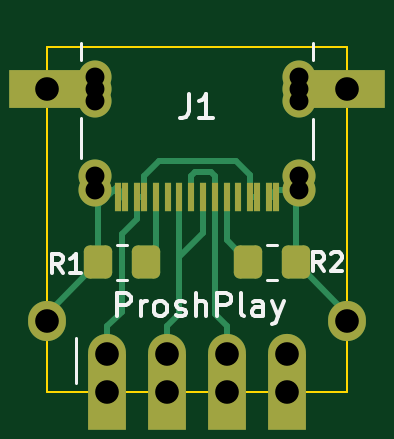
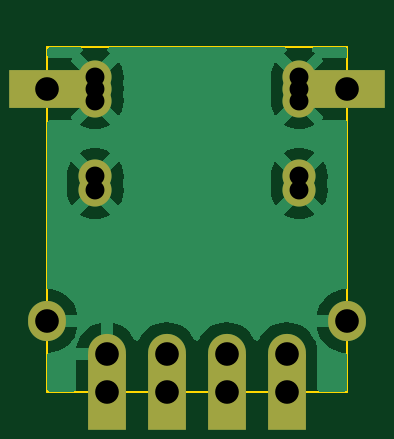
Circuit board: 11 layer files. Board 12.7 x 14.6 mm.
- bottom_copper: type-C-Breakout-B_Cu.gbr (13677 bytes)
- bottom_mask: type-C-Breakout-B_Mask.gbr (1270 bytes)
- paste: type-C-Breakout-B_Paste.gbr (458 bytes)
- bottom_silk: type-C-Breakout-B_Silkscreen.gbr (459 bytes)
- outline: type-C-Breakout-Edge_Cuts.gbr (688 bytes)
- top_copper: type-C-Breakout-F_Cu.gbr (6475 bytes)
- top_mask: type-C-Breakout-F_Mask.gbr (2602 bytes)
- paste: type-C-Breakout-F_Paste.gbr (1807 bytes)
- top_silk: type-C-Breakout-F_Silkscreen.gbr (7658 bytes)
- drill: type-C-Breakout-NPTH.drl (268 bytes)
- drill: type-C-Breakout-PTH.drl (731 bytes)

=== bottom_copper: type-C-Breakout-B_Cu.gbr (13677 bytes, source omitted) ===
=== bottom_mask: type-C-Breakout-B_Mask.gbr ===
%TF.GenerationSoftware,KiCad,Pcbnew,7.0.1*%
%TF.CreationDate,2023-06-12T18:20:00+05:30*%
%TF.ProjectId,type-C-Breakout,74797065-2d43-42d4-9272-65616b6f7574,rev?*%
%TF.SameCoordinates,Original*%
%TF.FileFunction,Soldermask,Bot*%
%TF.FilePolarity,Negative*%
%FSLAX46Y46*%
G04 Gerber Fmt 4.6, Leading zero omitted, Abs format (unit mm)*
G04 Created by KiCad (PCBNEW 7.0.1) date 2023-06-12 18:20:00*
%MOMM*%
%LPD*%
G01*
G04 APERTURE LIST*
%ADD10R,1.600000X3.200000*%
%ADD11O,1.600000X1.700000*%
%ADD12R,3.200000X1.600000*%
%ADD13C,1.400000*%
G04 APERTURE END LIST*
D10*
%TO.C,J2*%
X129720000Y-99542500D03*
D11*
X129720000Y-97932500D03*
D10*
X132260000Y-99542500D03*
D11*
X132260000Y-97932500D03*
D10*
X134800000Y-99542500D03*
D11*
X134800000Y-97932500D03*
D10*
X137340000Y-99542500D03*
D11*
X137340000Y-97932500D03*
%TD*%
D12*
%TO.C,*%
X127166202Y-86712260D03*
%TD*%
D13*
%TO.C,J1*%
X137835000Y-90995000D03*
X137835000Y-90405000D03*
X137835000Y-87205000D03*
X137835000Y-86700000D03*
X137835000Y-86205000D03*
X129195000Y-90995000D03*
X129195000Y-90405000D03*
X129195000Y-87195000D03*
X129195000Y-86700000D03*
X129195000Y-86205000D03*
%TD*%
D11*
%TO.C,*%
X127163303Y-96529623D03*
%TD*%
%TO.C,*%
X139866806Y-96520000D03*
%TD*%
D12*
%TO.C,*%
X139855966Y-86708435D03*
%TD*%
M02*

=== paste: type-C-Breakout-B_Paste.gbr ===
%TF.GenerationSoftware,KiCad,Pcbnew,7.0.1*%
%TF.CreationDate,2023-06-12T18:20:00+05:30*%
%TF.ProjectId,type-C-Breakout,74797065-2d43-42d4-9272-65616b6f7574,rev?*%
%TF.SameCoordinates,Original*%
%TF.FileFunction,Paste,Bot*%
%TF.FilePolarity,Positive*%
%FSLAX46Y46*%
G04 Gerber Fmt 4.6, Leading zero omitted, Abs format (unit mm)*
G04 Created by KiCad (PCBNEW 7.0.1) date 2023-06-12 18:20:00*
%MOMM*%
%LPD*%
G01*
G04 APERTURE LIST*
G04 APERTURE END LIST*
M02*

=== bottom_silk: type-C-Breakout-B_Silkscreen.gbr ===
%TF.GenerationSoftware,KiCad,Pcbnew,7.0.1*%
%TF.CreationDate,2023-06-12T18:20:00+05:30*%
%TF.ProjectId,type-C-Breakout,74797065-2d43-42d4-9272-65616b6f7574,rev?*%
%TF.SameCoordinates,Original*%
%TF.FileFunction,Legend,Bot*%
%TF.FilePolarity,Positive*%
%FSLAX46Y46*%
G04 Gerber Fmt 4.6, Leading zero omitted, Abs format (unit mm)*
G04 Created by KiCad (PCBNEW 7.0.1) date 2023-06-12 18:20:00*
%MOMM*%
%LPD*%
G01*
G04 APERTURE LIST*
G04 APERTURE END LIST*
M02*

=== outline: type-C-Breakout-Edge_Cuts.gbr ===
%TF.GenerationSoftware,KiCad,Pcbnew,7.0.1*%
%TF.CreationDate,2023-06-12T18:20:00+05:30*%
%TF.ProjectId,type-C-Breakout,74797065-2d43-42d4-9272-65616b6f7574,rev?*%
%TF.SameCoordinates,Original*%
%TF.FileFunction,Profile,NP*%
%FSLAX46Y46*%
G04 Gerber Fmt 4.6, Leading zero omitted, Abs format (unit mm)*
G04 Created by KiCad (PCBNEW 7.0.1) date 2023-06-12 18:20:00*
%MOMM*%
%LPD*%
G01*
G04 APERTURE LIST*
%TA.AperFunction,Profile*%
%ADD10C,0.100000*%
%TD*%
G04 APERTURE END LIST*
D10*
X139865000Y-99530000D02*
X127165000Y-99530000D01*
X127165000Y-99530000D02*
X127165000Y-84925000D01*
X139865000Y-84925000D02*
X139865000Y-99530000D01*
X127165000Y-84925000D02*
X139865000Y-84925000D01*
M02*

=== top_copper: type-C-Breakout-F_Cu.gbr (6475 bytes, source omitted) ===
=== top_mask: type-C-Breakout-F_Mask.gbr (2602 bytes, source withheld) ===
=== paste: type-C-Breakout-F_Paste.gbr (1807 bytes, source withheld) ===
=== top_silk: type-C-Breakout-F_Silkscreen.gbr (7658 bytes, source omitted) ===
=== drill: type-C-Breakout-NPTH.drl ===
M48
; DRILL file {KiCad 7.0.1} date Mon Jun 12 18:20:05 2023
; FORMAT={-:-/ absolute / inch / decimal}
; #@! TF.CreationDate,2023-06-12T18:20:05+05:30
; #@! TF.GenerationSoftware,Kicad,Pcbnew,7.0.1
; #@! TF.FileFunction,NonPlated,1,2,NPTH
FMAT,2
INCH
%
G90
G05
T0
M30

=== drill: type-C-Breakout-PTH.drl ===
M48
; DRILL file {KiCad 7.0.1} date Mon Jun 12 18:20:05 2023
; FORMAT={-:-/ absolute / inch / decimal}
; #@! TF.CreationDate,2023-06-12T18:20:05+05:30
; #@! TF.GenerationSoftware,Kicad,Pcbnew,7.0.1
; #@! TF.FileFunction,Plated,1,2,PTH
FMAT,2
INCH
; #@! TA.AperFunction,Plated,PTH,ComponentDrill
T1C0.0315
; #@! TA.AperFunction,Plated,PTH,ComponentDrill
T2C0.0394
%
G90
G05
T1
X5.0864Y-3.3939
X5.0864Y-3.4134
X5.0864Y-3.4329
X5.0864Y-3.5593
X5.0864Y-3.5825
X5.4266Y-3.3939
X5.4266Y-3.4134
X5.4266Y-3.4333
X5.4266Y-3.5593
X5.4266Y-3.5825
T2
X5.0064Y-3.8004
X5.0065Y-3.4139
X5.1071Y-3.8556
X5.1071Y-3.919
X5.2071Y-3.8556
X5.2071Y-3.919
X5.3071Y-3.8556
X5.3071Y-3.919
X5.4071Y-3.8556
X5.4071Y-3.919
X5.5061Y-3.4137
X5.5066Y-3.8
T0
M30

